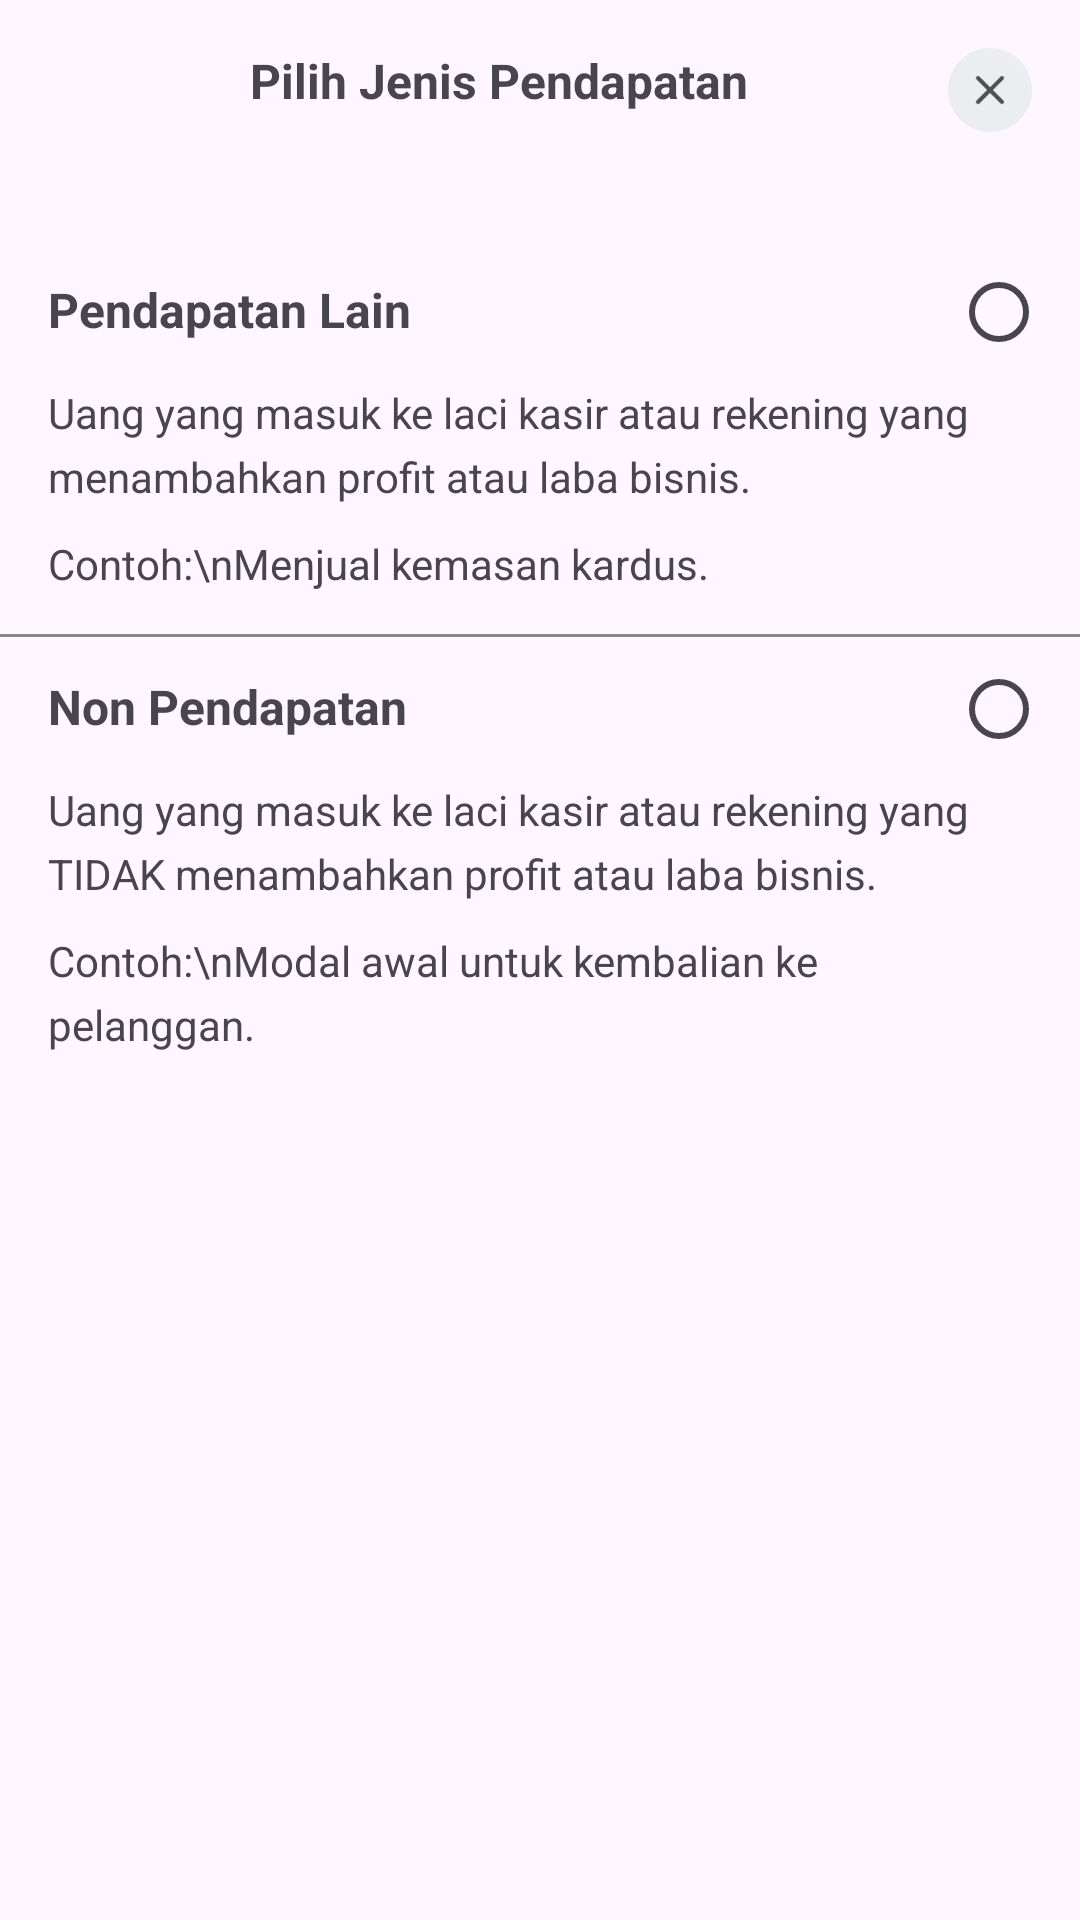

Android layout source for this screen:
<!-- AndroidManifest.xml: application theme Theme.UangMasukKeluar -->
<!-- res/layout/layout_bottom_sheet_jenis_pendapatan.xml -->
<?xml version="1.0" encoding="utf-8"?>
<LinearLayout xmlns:android="http://schemas.android.com/apk/res/android"
    xmlns:app="http://schemas.android.com/apk/res-auto"
    xmlns:tools="http://schemas.android.com/tools"
    android:id="@+id/bottomSheetRoot"
    android:layout_width="match_parent"
    android:layout_height="wrap_content"
    android:orientation="vertical">

    <androidx.constraintlayout.widget.ConstraintLayout
        android:layout_width="match_parent"
        android:layout_height="wrap_content"
        android:padding="16dp">

        <TextView
            android:id="@+id/tvTitle"
            android:layout_width="0dp"
            android:layout_height="wrap_content"
            android:gravity="center_horizontal"
            android:text="Pilih Jenis Pendapatan"
            android:textSize="16sp"
            android:textStyle="bold"
            app:layout_constraintEnd_toStartOf="@id/ivClose"
            app:layout_constraintStart_toStartOf="parent"
            app:layout_constraintTop_toTopOf="parent" />

        <ImageView
            android:id="@+id/ivClose"
            android:layout_width="28dp"
            android:layout_height="28dp"
            android:src="@drawable/ic_close"
            app:layout_constraintEnd_toEndOf="parent"
            app:layout_constraintTop_toTopOf="parent"/>

    </androidx.constraintlayout.widget.ConstraintLayout>

    <RadioGroup
        android:id="@+id/rgTgl"
        android:layout_width="match_parent"
        android:layout_height="wrap_content"
        android:paddingVertical="20dp">

        <LinearLayout
            android:layout_width="match_parent"
            android:layout_height="wrap_content"
            android:orientation="horizontal"
            android:paddingHorizontal="16dp">

            <TextView
                android:layout_width="0dp"
                android:layout_height="wrap_content"
                android:layout_weight="0.9"
                android:text="Pendapatan Lain"
                android:textSize="16sp"
                android:textStyle="bold" />

            <com.google.android.material.radiobutton.MaterialRadioButton
                android:id="@+id/rbPendapatanLain"
                android:layout_width="0dp"
                android:layout_height="wrap_content"
                android:layout_weight="0.08" />

        </LinearLayout>


        <TextView
            android:layout_width="match_parent"
            android:layout_height="wrap_content"
            android:lineSpacingExtra="5dp"
            android:paddingHorizontal="16dp"
            android:text="Uang yang masuk ke laci kasir atau rekening yang menambahkan profit atau laba bisnis." />

        <TextView
            android:layout_width="match_parent"
            android:layout_height="wrap_content"
            android:layout_marginTop="10dp"
            android:lineSpacingExtra="5dp"
            android:paddingHorizontal="16dp"
            android:text="Contoh:\nMenjual kemasan kardus." />

        <View
            android:layout_width="match_parent"
            android:layout_height="1dp"
            android:layout_marginTop="14dp"
            android:background="#888888" />

        <LinearLayout
            android:layout_width="match_parent"
            android:layout_height="wrap_content"
            android:orientation="horizontal"
            android:paddingHorizontal="16dp">

            <TextView
                android:layout_width="0dp"
                android:layout_height="wrap_content"
                android:layout_weight="0.9"
                android:text="Non Pendapatan"
                android:textSize="16sp"
                android:textStyle="bold" />

            <com.google.android.material.radiobutton.MaterialRadioButton
                android:id="@+id/rbNonPendapatan"
                android:layout_width="0dp"
                android:layout_height="wrap_content"
                android:layout_weight="0.08" />

        </LinearLayout>


        <TextView
            android:layout_width="match_parent"
            android:layout_height="wrap_content"
            android:lineSpacingExtra="5dp"
            android:paddingHorizontal="16dp"
            android:text="Uang yang masuk ke laci kasir atau rekening yang TIDAK menambahkan profit atau laba bisnis." />

        <TextView
            android:layout_width="match_parent"
            android:layout_height="wrap_content"
            android:layout_marginTop="10dp"
            android:lineSpacingExtra="5dp"
            android:paddingHorizontal="16dp"
            android:text="Contoh:\nModal awal untuk kembalian ke pelanggan." />

    </RadioGroup>
</LinearLayout>
<!-- resources referenced by this layout -->
<resources>
  <!-- drawable ic_close: png bitmap (drawable, 2346 bytes) -->
  <style name="Theme.UangMasukKeluar" parent="Base.Theme.UangMasukKeluar" />
  <style name="Base.Theme.UangMasukKeluar" parent="Theme.Material3.Light.NoActionBar">
          <item name="colorPrimary">@color/colorPrimary</item>
          <item name="colorSecondaryContainer">@color/colorTertiary</item>
          <item name="colorPrimaryContainer">@color/black</item>
          <item name="materialButtonStyle">@style/buttonStyle</item>
          <item name="bottomSheetDialogTheme">@style/bottomSheetDialogStyle</item>
      </style>
  <color name="colorPrimary">#3DAE2F</color>
  <color name="colorTertiary">#E6FAD5</color>
  <color name="black">#FF000000</color>
  <style name="buttonStyle" parent="Widget.Material3.Button">
          <item name="backgroundTint">@color/colorPrimary</item>
          <item name="android:textColor">@color/white</item>
          <item name="android:textAllCaps">false</item>
          <item name="shapeAppearanceOverlay">@style/roundedButton</item>
      </style>
  <style name="bottomSheetDialogStyle" parent="Theme.Material3.Light.BottomSheetDialog">
          <item name="bottomSheetStyle">@style/CustomBottomSheetStyle</item>
      </style>
  <color name="white">#FFFFFFFF</color>
  <style name="roundedButton" parent="">
          <item name="cornerFamily">rounded</item>
          <item name="cornerSize">16dp</item>
      </style>
  <style name="CustomBottomSheetStyle" parent="Widget.Material3.BottomSheet.Modal">
          <item name="shapeAppearanceOverlay">@style/roundedBottomSheetShape</item>
      </style>
  <style name="roundedBottomSheetShape" parent="ShapeAppearance.Material3.MediumComponent">
          <item name="cornerFamily">rounded</item>
          <item name="cornerSizeTopLeft">16dp</item>
          <item name="cornerSizeTopRight">16dp</item>
          <item name="cornerSizeBottomLeft">0dp</item>
          <item name="cornerSizeBottomRight">0dp</item>
      </style>
</resources>
